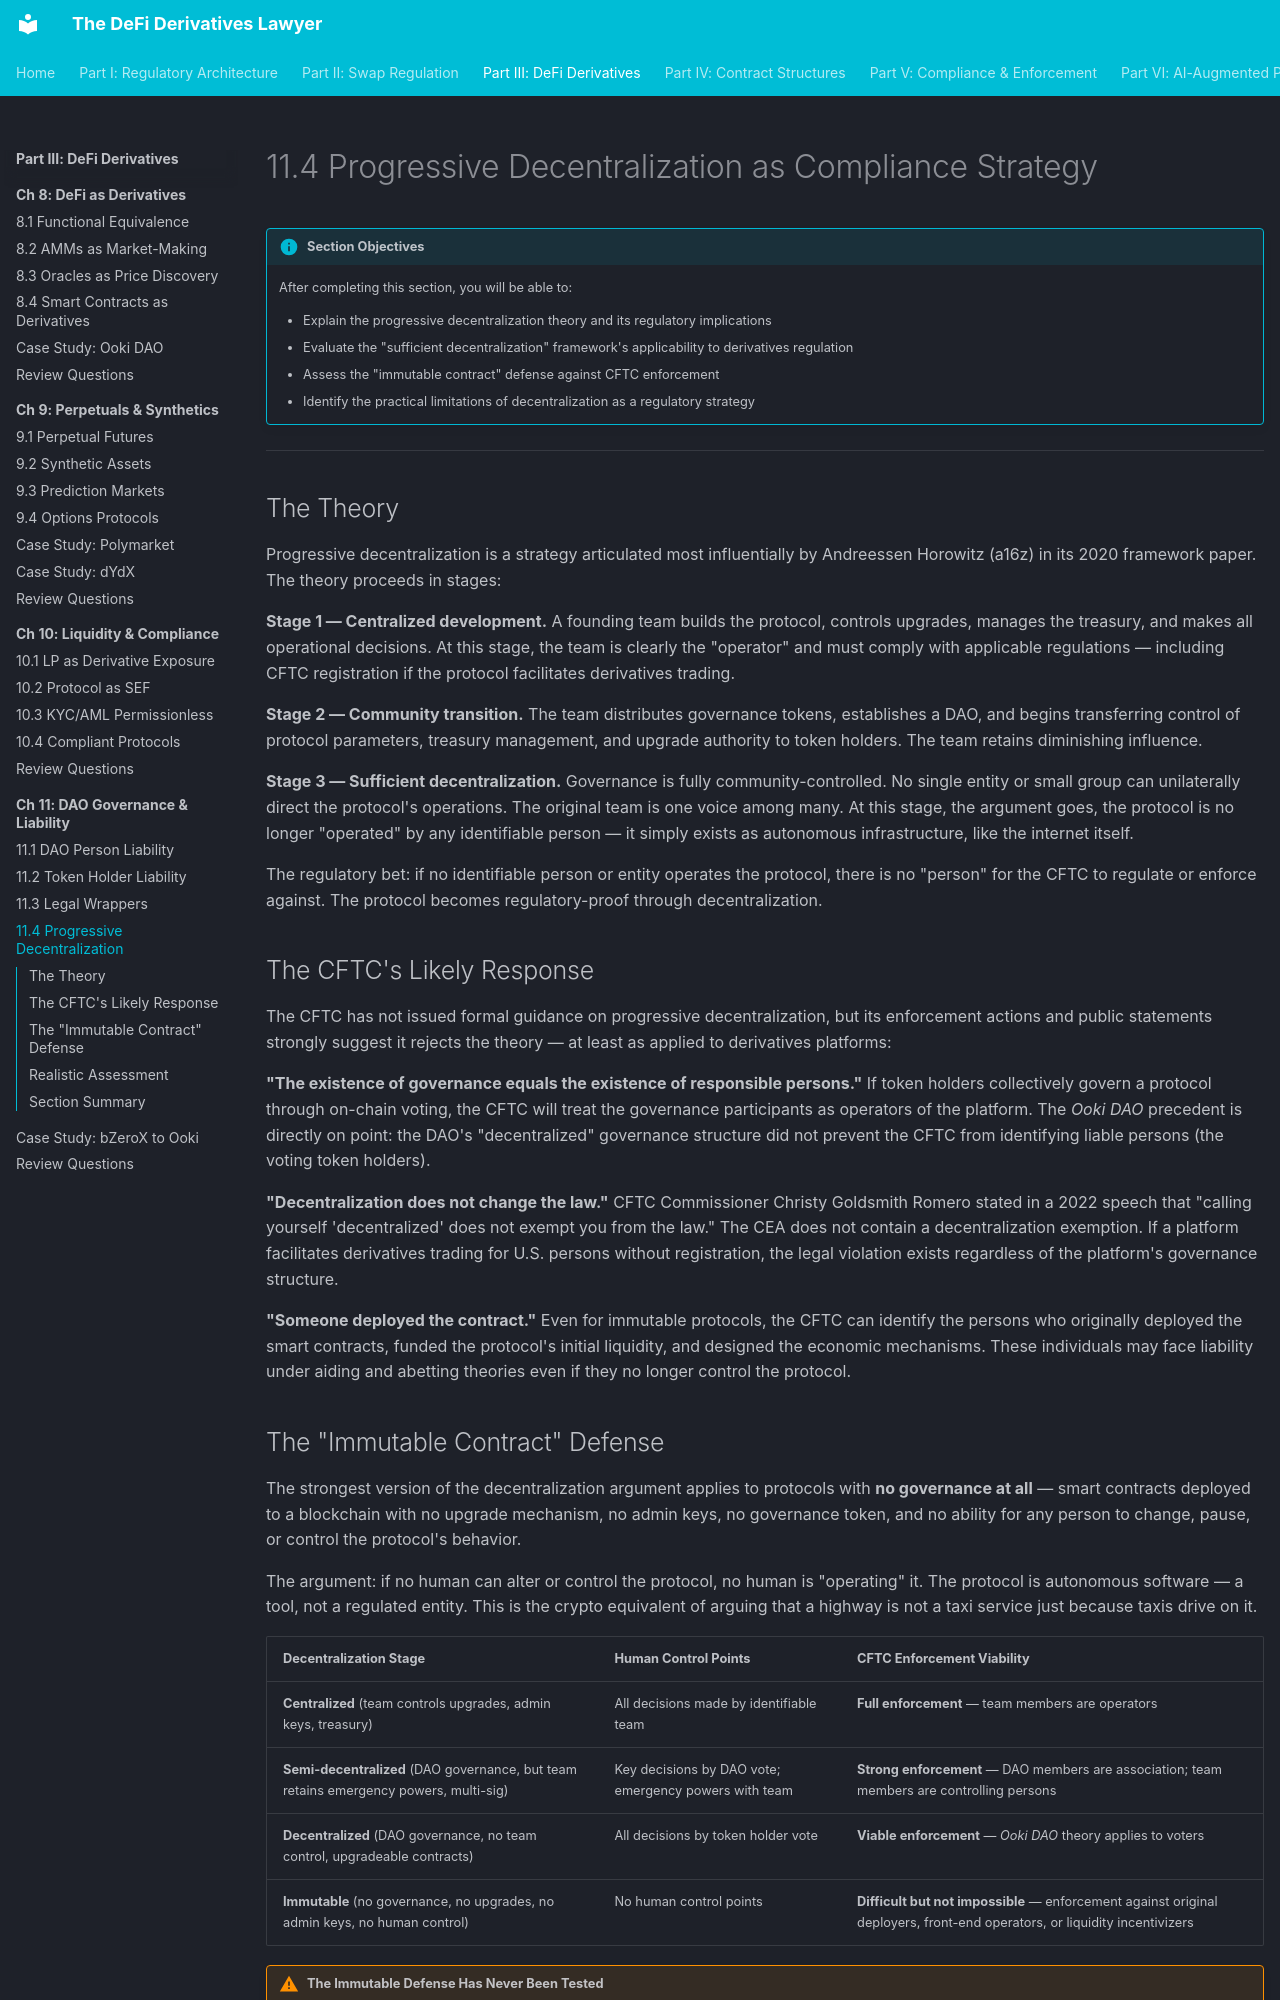

repository: Esoterics611/defi-derivatives-law · page: part-3-defi-derivatives/chapter-11-dao-regulatory/11.4-progressive-decentralization/index.html · generator: mkdocs

# 11.4 Progressive Decentralization as Compliance Strategy

!!! info "Section Objectives"
    After completing this section, you will be able to:

    - Explain the progressive decentralization theory and its regulatory implications
    - Evaluate the "sufficient decentralization" framework's applicability to derivatives regulation
    - Assess the "immutable contract" defense against CFTC enforcement
    - Identify the practical limitations of decentralization as a regulatory strategy

---

## The Theory

Progressive decentralization is a strategy articulated most influentially by Andreessen Horowitz (a16z) in its 2020 framework paper. The theory proceeds in stages:

**Stage 1 — Centralized development.** A founding team builds the protocol, controls upgrades, manages the treasury, and makes all operational decisions. At this stage, the team is clearly the "operator" and must comply with applicable regulations — including CFTC registration if the protocol facilitates derivatives trading.

**Stage 2 — Community transition.** The team distributes governance tokens, establishes a DAO, and begins transferring control of protocol parameters, treasury management, and upgrade authority to token holders. The team retains diminishing influence.

**Stage 3 — Sufficient decentralization.** Governance is fully community-controlled. No single entity or small group can unilaterally direct the protocol's operations. The original team is one voice among many. At this stage, the argument goes, the protocol is no longer "operated" by any identifiable person — it simply exists as autonomous infrastructure, like the internet itself.

The regulatory bet: if no identifiable person or entity operates the protocol, there is no "person" for the CFTC to regulate or enforce against. The protocol becomes regulatory-proof through decentralization.

## The CFTC's Likely Response

The CFTC has not issued formal guidance on progressive decentralization, but its enforcement actions and public statements strongly suggest it rejects the theory — at least as applied to derivatives platforms:

**"The existence of governance equals the existence of responsible persons."** If token holders collectively govern a protocol through on-chain voting, the CFTC will treat the governance participants as operators of the platform. The *Ooki DAO* precedent is directly on point: the DAO's "decentralized" governance structure did not prevent the CFTC from identifying liable persons (the voting token holders).

**"Decentralization does not change the law."** CFTC Commissioner Christy Goldsmith Romero stated in a 2022 speech that "calling yourself 'decentralized' does not exempt you from the law." The CEA does not contain a decentralization exemption. If a platform facilitates derivatives trading for U.S. persons without registration, the legal violation exists regardless of the platform's governance structure.

**"Someone deployed the contract."** Even for immutable protocols, the CFTC can identify the persons who originally deployed the smart contracts, funded the protocol's initial liquidity, and designed the economic mechanisms. These individuals may face liability under aiding and abetting theories even if they no longer control the protocol.
